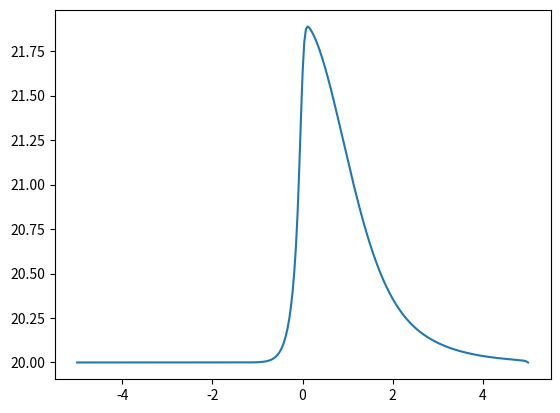

This chart was generated by the following Python code:
import numpy as np
import matplotlib.pyplot as plt

h = 0.037
k = 0.0001
L = 10

x = np.linspace(-L/2,L/2,int(L/h)+1)
sigma = 0.054
tau = 1/120
V_0 = 120
rho_hat = 120
E = 100
c_0 = 54
mu = 600
f_up = 1948
f_rmp = 121
rho_up = 20
N = 100

def q(t):
    return 121

def phi(x):
    return ((2*np.pi*(sigma**2))**(-1/2))*np.exp(-(x**2)/(2*(sigma**2)))

def V_ro(ro):
    return V_0*(1-(ro/rho_hat))/(1+E*((ro/rho_hat)**4))

def s(U,m,n):
    u1 = q(n*k)*phi((m*h)-(L/2))
    #print(phi((m*h)-(L/2)))
    u2 = ((V_ro(U[0,m])-U[1,m])/tau)
    return np.array([u1, u2])

def f_u(U,m):
    u1 = U[0,m]*U[1,m]
    u2 = 1/2*(U[1,m]**2) + (c_0**2)*np.log(U[0,m])
    return np.array([u1,u2])

u = np.zeros([2,len(x)+1]) #2 x M
u_next = np.zeros([2,len(x)+1])
initial_velocity = V_ro(rho_up)
u[0,:] = rho_up
u[1,:] = initial_velocity
u_next[0,:] = rho_up
u_next[1,:] = initial_velocity
for n in range(N):
    #print(n)
    #u[:,len(x)] = u[:,len(x)-1]
    #u[:,0] = u[:,1]
    for m in range(1,len(x)-1):
        s_next = s(u,m,n)
        f_next_m1 = f_u(u,m-1) #m-1
        f_next_p1 = f_u(u,m+1) #m+1
        u_next[0,m] = ((u[0,m-1]+ u[0,m+1])/2) -(k/(2*h))*(f_next_p1[0]-f_next_m1[0])+(k*s_next[0])
        u_next[1,m] = ((u[1,m-1]+ u[1,m+1])/2) -(k/(2*h))*(f_next_p1[1]-f_next_m1[1])+(k*s_next[1]) + ((k/(h**2))*(u[1,m+1]-2*u[1,m]+u[1,m-1]))

        #print(((u[0, m - 1] + u[0, m + 1]) / 2), (k / (2 * h)) * (f_next_p1[0] - f_next_m1[0]), (k * s_next[0]))
        #print(((u[1,m-1]+ u[1,m+1])/2),(k/(2*h))*(f_next_p1[1]-f_next_m1[1]),(k*s_next[1]))
    u_next[0,0] = rho_up
    u_next[1,0] = initial_velocity
    u_next[:, len(x)] = u_next[:, len(x) - 1]
    u = u_next
    #u[:, len(x)] = u[:, len(x) - 1]
    #u[:, 0] = u[:, 1]

plt.plot(x,u[0][:-1])
plt.show()